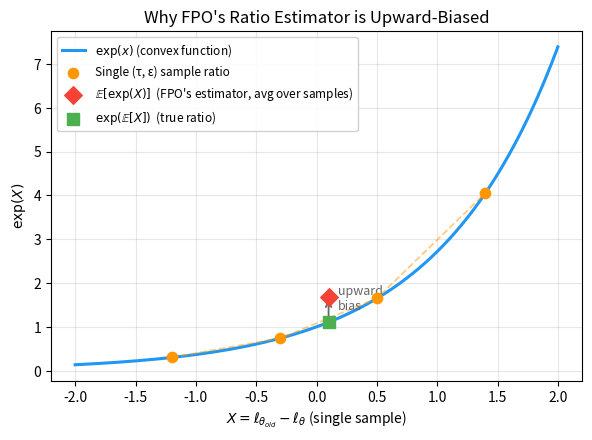

Write the Python code that produced this figure. (Note: this script raises an exception after producing the figure.)
#!/usr/bin/env python3
"""
一次性脚本：为 FPO 精读生成"Jensen 不等式导致 FPO ratio 估计上偏"的直觉图。

exp(.) 是凸函数，所以 E[exp(X)] >= exp(E[X])。
用几个离散样本点 + 弦线，直观展示"凸函数的期望 >= 期望的函数值"。
"""
import matplotlib
matplotlib.use("Agg")
import matplotlib.pyplot as plt
import numpy as np

fig, ax = plt.subplots(figsize=(6, 4.5), dpi=150)

x = np.linspace(-2, 2, 400)
y = np.exp(x)
ax.plot(x, y, color="#2196F3", linewidth=2.2, label=r"$\exp(x)$ (convex function)")

# 几个离散样本点，代表不同 (tau, eps) 采样得到的 log-ratio 差值
samples_x = np.array([-1.2, -0.3, 0.5, 1.4])
samples_y = np.exp(samples_x)
mean_x = samples_x.mean()
mean_y_of_mean_x = np.exp(mean_x)
mean_of_y = samples_y.mean()

ax.scatter(samples_x, samples_y, color="#FF9800", s=55, zorder=5,
           label="Single (τ, ε) sample ratio")

# 连接采样点的弦（示意"平均值在弦上，恒不低于曲线"）
order = np.argsort(samples_x)
ax.plot(samples_x[order], samples_y[order], "--", color="#FF9800", alpha=0.5, linewidth=1.3)

# 标出 E[exp(X)] 和 exp(E[X])
ax.scatter([mean_x], [mean_of_y], color="#F44336", s=80, zorder=6, marker="D",
           label=r"$\mathbb{E}[\exp(X)]$  (FPO's estimator, avg over samples)")
ax.scatter([mean_x], [mean_y_of_mean_x], color="#4CAF50", s=80, zorder=6, marker="s",
           label=r"$\exp(\mathbb{E}[X])$  (true ratio)")

ax.annotate("", xy=(mean_x, mean_of_y), xytext=(mean_x, mean_y_of_mean_x),
            arrowprops=dict(arrowstyle="->", color="#666", lw=1.3))
ax.text(mean_x + 0.08, (mean_of_y + mean_y_of_mean_x) / 2, "upward\nbias",
        fontsize=9, color="#666")

ax.set_title("Why FPO's Ratio Estimator is Upward-Biased", fontsize=12)
ax.set_xlabel(r"$X = \ell_{\theta_{old}} - \ell_\theta$ (single sample)")
ax.set_ylabel(r"$\exp(X)$")
ax.grid(True, alpha=0.3)
ax.legend(fontsize=8.5, loc="upper left", framealpha=0.9)

fig.tight_layout()
fig.savefig("public/fpo_jensen_inequality_bias.png")
print("saved to public/fpo_jensen_inequality_bias.png")
